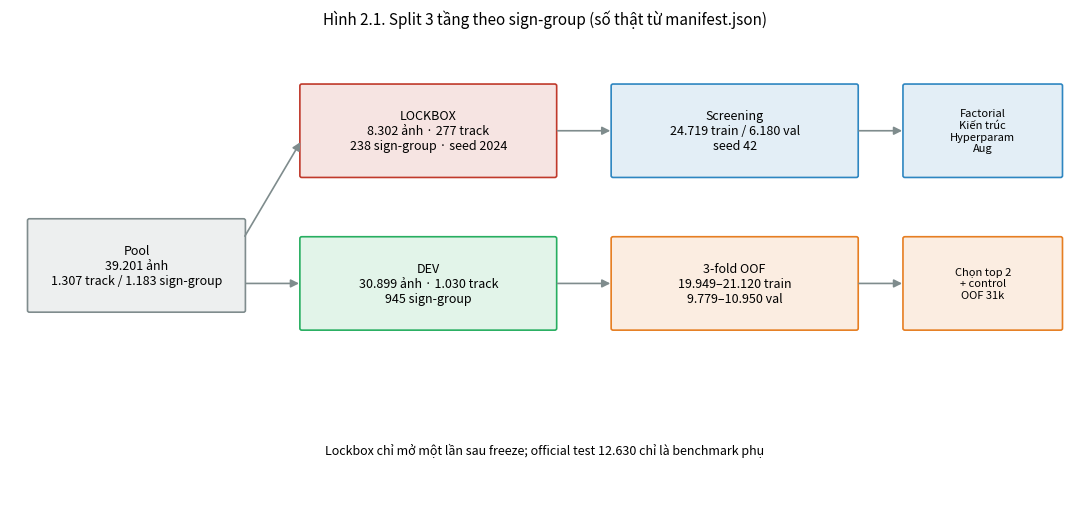

Reproduce this figure in Python. (Note: this script raises an exception after producing the figure.)
"""Vẽ 3 sơ đồ cho báo cáo v2: split 3 tầng, pipeline, kiến trúc D2.

Chạy::

    python docs/bao_cao/make_v2_diagrams.py
"""

from __future__ import annotations

import matplotlib

matplotlib.use("Agg")

import matplotlib.pyplot as plt
from matplotlib.patches import FancyArrowPatch, FancyBboxPatch

OUT = "outputs/figures/v2"
BLUE = "#2e86c1"
GREEN = "#27ae60"
ORANGE = "#e67e22"
RED = "#c0392b"
GRAY = "#7f8c8d"


def box(ax, x, y, w, h, text, color=BLUE, size=9):
    ax.add_patch(FancyBboxPatch((x, y), w, h, boxstyle="round,pad=0.02,rounding_size=0.02",
                                linewidth=1.2, edgecolor=color, facecolor=color + "22"))
    ax.text(x + w / 2, y + h / 2, text, ha="center", va="center", fontsize=size, wrap=True)


def arrow(ax, x1, y1, x2, y2, color=GRAY):
    ax.add_patch(FancyArrowPatch((x1, y1), (x2, y2), arrowstyle="-|>", mutation_scale=12,
                                 linewidth=1.2, color=color))


def split_diagram():
    fig, ax = plt.subplots(figsize=(11, 5.2))
    ax.set_xlim(0, 11); ax.set_ylim(0, 5.2); ax.axis("off")
    box(ax, 0.2, 2.1, 2.2, 1.0, "Pool\n39.201 ảnh\n1.307 track / 1.183 sign-group", GRAY)
    box(ax, 3.0, 3.6, 2.6, 1.0, "LOCKBOX\n8.302 ảnh · 277 track\n238 sign-group · seed 2024", RED)
    box(ax, 3.0, 1.9, 2.6, 1.0, "DEV\n30.899 ảnh · 1.030 track\n945 sign-group", GREEN)
    box(ax, 6.2, 3.6, 2.5, 1.0, "Screening\n24.719 train / 6.180 val\nseed 42", BLUE)
    box(ax, 6.2, 1.9, 2.5, 1.0, "3-fold OOF\n19.949–21.120 train\n9.779–10.950 val", ORANGE)
    box(ax, 9.2, 3.6, 1.6, 1.0, "Factorial\nKiến trúc\nHyperparam\nAug", BLUE, 8)
    box(ax, 9.2, 1.9, 1.6, 1.0, "Chọn top 2\n+ control\nOOF 31k", ORANGE, 8)
    arrow(ax, 2.4, 2.9, 3.0, 4.0); arrow(ax, 2.4, 2.4, 3.0, 2.4)
    arrow(ax, 5.6, 4.1, 6.2, 4.1); arrow(ax, 5.6, 2.4, 6.2, 2.4)
    arrow(ax, 8.7, 4.1, 9.2, 4.1); arrow(ax, 8.7, 2.4, 9.2, 2.4)
    ax.text(5.5, 0.5, "Lockbox chỉ mở một lần sau freeze; official test 12.630 chỉ là benchmark phụ",
            ha="center", fontsize=9, style="italic")
    ax.set_title("Hình 2.1. Split 3 tầng theo sign-group (số thật từ manifest.json)", fontsize=11)
    fig.tight_layout()
    fig.savefig(f"{OUT}/12_split_v2.png", dpi=160); plt.close(fig)


def pipeline_diagram():
    fig, ax = plt.subplots(figsize=(11, 3.4))
    ax.set_xlim(0, 11); ax.set_ylim(0, 3.4); ax.axis("off")
    steps = [
        ("0\nSplit + audit\nC1–C12", 0.1, BLUE),
        ("1\nBaseline +\nfactorial 2⁴", 2.3, BLUE),
        ("2\nKiến trúc +\nhyperparam + aug", 4.5, BLUE),
        ("3\nOOF 3×3\nfreeze + lockbox", 6.7, ORANGE),
        ("4\nThống kê +\nhình + báo cáo", 8.9, GREEN),
    ]
    for text, x, color in steps:
        box(ax, x, 1.4, 1.8, 1.0, text, color, 9)
    for x in (1.9, 4.1, 6.3, 8.5):
        arrow(ax, x, 1.9, x + 0.4, 1.9)
    ax.text(5.5, 0.6, "Mỗi bước: artifact + test + commit; lockbox không dùng để chọn",
            ha="center", fontsize=9, style="italic")
    ax.set_title("Hình 3.1. Pipeline thực nghiệm v2", fontsize=11)
    fig.tight_layout()
    fig.savefig(f"{OUT}/13_pipeline_v2.png", dpi=160); plt.close(fig)


def architecture_diagram():
    fig, ax = plt.subplots(figsize=(11, 3.8))
    ax.set_xlim(0, 11); ax.set_ylim(0, 3.8); ax.axis("off")
    blocks = [
        ("Input\n3×64×64", 0.1, GRAY),
        ("Conv 3×3\n32 + BN\nReLU + pool\n32×32", 1.6, BLUE),
        ("Conv 3×3\n64 + BN\nReLU + pool\n16×16", 3.3, BLUE),
        ("Conv 3×3\n128 + BN\nReLU + pool\n8×8", 5.0, BLUE),
        ("Conv 3×3\n256 + BN\nReLU + pool\n4×4", 6.7, BLUE),
        ("Flatten\n4×4×256 = 4096", 8.4, ORANGE),
        ("FC 256\nReLU\nDropout 0,3", 9.4, GREEN),
        ("FC 43\nlogits", 10.3, RED),
    ]
    for text, x, color in blocks:
        width = 1.05 if x < 9.3 else 0.85
        box(ax, x, 1.2, width, 1.5, text, color, 7.5)
    for x in (1.15, 2.85, 4.55, 6.25, 7.95, 9.25, 10.15):
        arrow(ax, x, 1.95, x + 0.3, 1.95)
    ax.text(5.5, 0.5, "D2: 1.448.779 params · BN bật · dropout 0,3 · không GAP · đầu ra logits (không softmax)",
            ha="center", fontsize=8.5)
    ax.set_title("Hình 3.2. Kiến trúc D2 (winner v2)", fontsize=11)
    fig.tight_layout()
    fig.savefig(f"{OUT}/14_architecture_d2.png", dpi=160); plt.close(fig)


if __name__ == "__main__":
    split_diagram(); pipeline_diagram(); architecture_diagram()
    print("Đã ghi 12_split_v2.png, 13_pipeline_v2.png, 14_architecture_d2.png")
